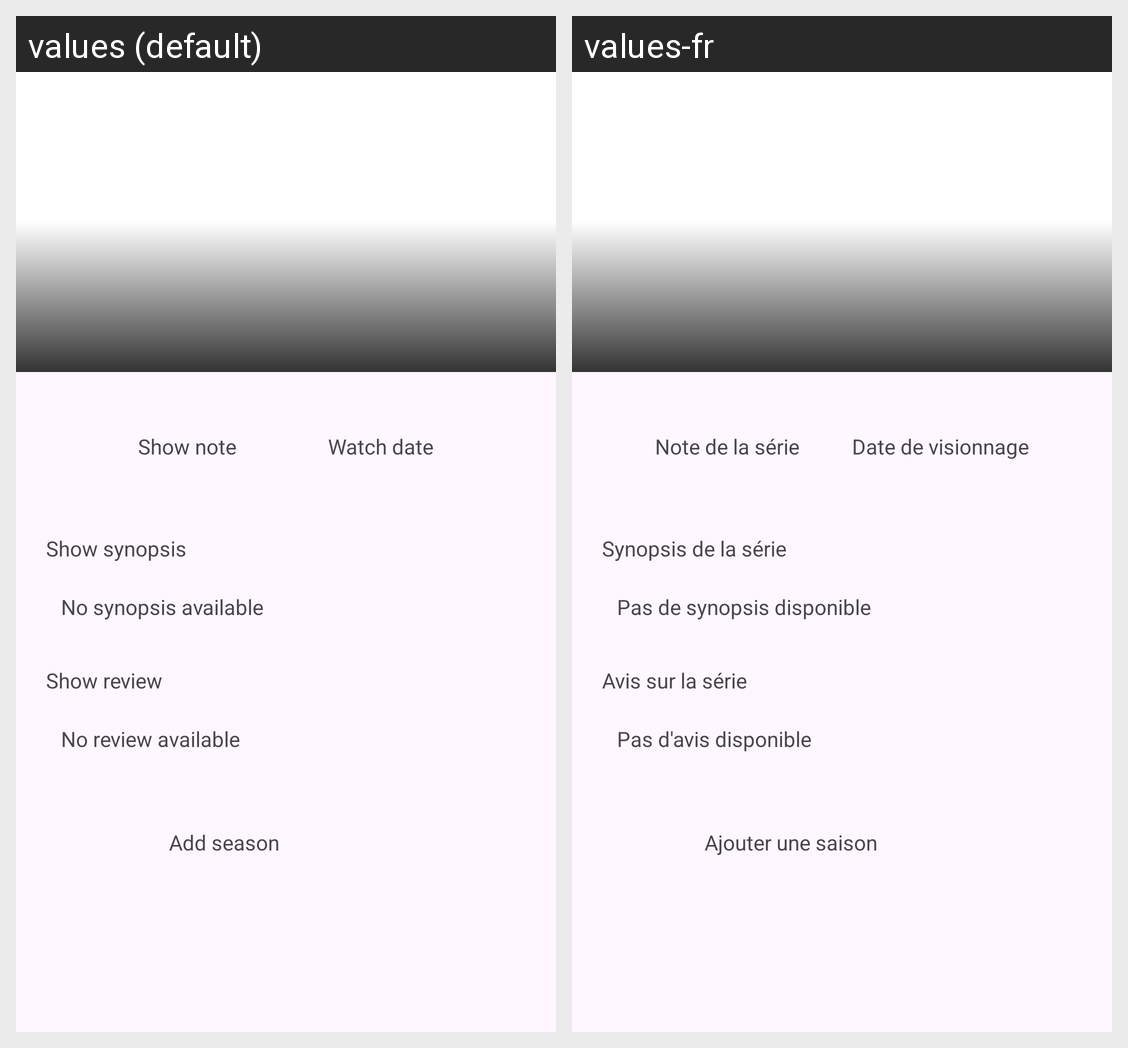

Translations of the strings shown on this Android screen, per locale in the grid:
Android screen res/layout/fragment_details.xml rendered under 2 locales, left to right: values (default), values-fr. Device: Nexus 5 (rendered at 1080×1920; each locale shown at half size, 540×960, under a caption strip naming it); theme Theme.ShowMemories.
Strings drawn on this screen, with the default value and each locale's value (text and hints the layout hard-codes, and strings that could not be matched under every locale, appear in the picture but are not listed):

show_note
  values: Show note
  values-fr: Note de la série

show_date
  values: Watch date
  values-fr: Date de visionnage

show_synopsis
  values: Show synopsis
  values-fr: Synopsis de la série

no_synopsis
  values: No synopsis available
  values-fr: Pas de synopsis disponible

show_review
  values: Show review
  values-fr: Avis sur la série

no_review
  values: No review available
  values-fr: Pas d'avis disponible

add_season
  values: Add season
  values-fr: Ajouter une saison

add_season_icon_description
  values: Add season
  values-fr: Ajouter une saison
